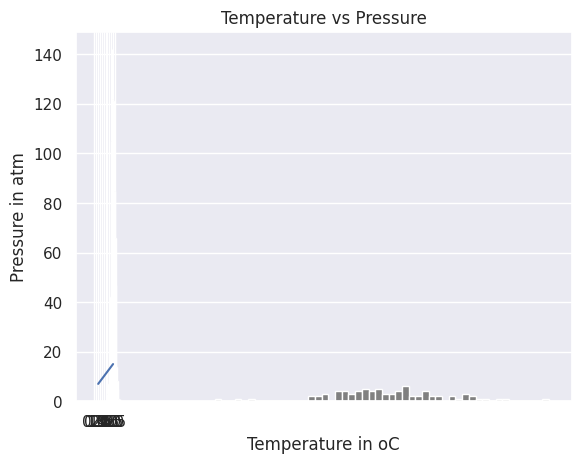
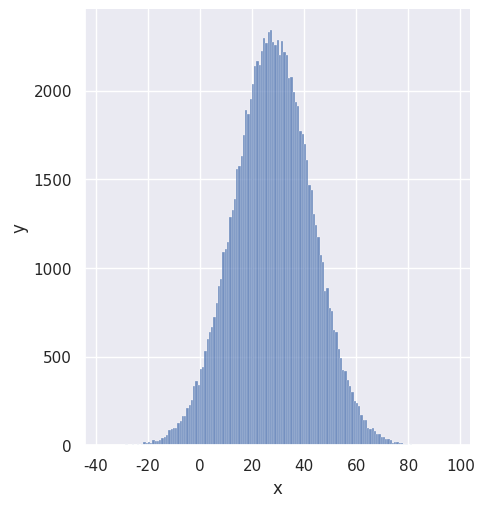

Here is the Python script that generated these plots, in order:
import numpy as np
import matplotlib.pyplot as plt
import seaborn as sns
from scipy import stats

print('numpy:', np.__version__)
print(dir(np))

python_list = [1, 2, 3, 4, 5]

print('Type:', type(python_list))
print(python_list)

two_dimensional_list = [[0, 1, 2], [3, 4, 5], [6, 7, 8]]

print(two_dimensional_list)

numpy_array_from_list = np.array(python_list)
print(type(numpy_array_from_list))
print(numpy_array_from_list)
python_list = [1, 2, 3, 4, 5]

numy_array_from_list2 = np.array(python_list, dtype=float)
print(numy_array_from_list2)
numpy_bool_array = np.array([0, 1, -1, 0, 0], dtype=bool)
print(numpy_bool_array)

two_dimensional_list = [[0, 1, 2], [3, 4, 5], [6, 7, 8]]
numpy_two_dimensional_list = np.array(two_dimensional_list)
print(type(numpy_two_dimensional_list))
print(numpy_two_dimensional_list)

np_to_list = numpy_array_from_list.tolist()
print(type(np_to_list))
print('one dimensional array:', np_to_list)
print('two dimensional array: ', numpy_two_dimensional_list.tolist())

python_tuple = (1, 2, 3, 4, 5)
print(type(python_tuple))
print('python_tuple: ', python_tuple)

numpy_array_from_tuple = np.array(python_tuple)
print(type(numpy_array_from_tuple))
print('numpy_array_from_tuple: ', numpy_array_from_tuple)

nums = np.array([1, 2, 3, 4, 5])
print(nums)
print('shape of nums: ', nums.shape)
print(numpy_two_dimensional_list)
print('shape of numpy_two_dimensional_list: ', numpy_two_dimensional_list.shape)
three_by_four_array = np.array([[0, 1, 2, 3],
                                [4, 5, 6, 7],
                                [8, 9, 10, 11]])
print(three_by_four_array.shape)

int_lists = [-3, -2, -1, 0, 1, 2, 3]
int_array = np.array(int_lists)
float_array = np.array(int_lists, dtype=float)

print(int_array)
print(int_array.dtype)
print(float_array)
print(float_array.dtype)

numpy_array_from_list = np.array([1, 2, 3, 4, 5])
two_dimensional_list = np.array([[0, 1, 2],
                                 [3, 4, 5],
                                 [6, 7, 8]])

print('The size:', numpy_array_from_list.size)
print('The size:', two_dimensional_list.size)

numpy_array_from_list = np.array([1, 2, 3, 4, 5])
print('original array: ', numpy_array_from_list)
ten_plus_original = numpy_array_from_list + 10
print(ten_plus_original)

numpy_array_from_list = np.array([1, 2, 3, 4, 5])
print('original array: ', numpy_array_from_list)
ten_minus_original = numpy_array_from_list - 10
print(ten_minus_original)

numpy_array_from_list = np.array([1, 2, 3, 4, 5])
print('original array: ', numpy_array_from_list)
ten_times_original = numpy_array_from_list * 10
print(ten_times_original)

numpy_array_from_list = np.array([1, 2, 3, 4, 5])
print('original array: ', numpy_array_from_list)
ten_times_original = numpy_array_from_list / 10
print(ten_times_original)

numpy_array_from_list = np.array([1, 2, 3, 4, 5])
print('original array: ', numpy_array_from_list)
ten_times_original = numpy_array_from_list % 3
print(ten_times_original)

numpy_array_from_list = np.array([1, 2, 3, 4, 5])
print('original array: ', numpy_array_from_list)
ten_times_original = numpy_array_from_list // 10
print(ten_times_original)

numpy_array_from_list = np.array([1, 2, 3, 4, 5])
print('original array: ', numpy_array_from_list)
ten_times_original = numpy_array_from_list ** 2
print(ten_times_original)

numpy_int_arr = np.array([1, 2, 3, 4])
numpy_float_arr = np.array([1.1, 2.0, 3.2])
numpy_bool_arr = np.array([-3, -2, 0, 1, 2, 3], dtype='bool')

print(numpy_int_arr.dtype)
print(numpy_float_arr.dtype)
print(numpy_bool_arr.dtype)

two_dimension_array = np.array([(1, 2, 3), (4, 5, 6), (7, 8, 9)])
print(type(two_dimension_array))
print(two_dimension_array)
print('Shape: ', two_dimension_array.shape)
print('Size:', two_dimension_array.size)
print('Data type:', two_dimension_array.dtype)

two_dimension_array = np.array([[1, 2, 3], [4, 5, 6], [7, 8, 9]])
first_row = two_dimension_array[0]
second_row = two_dimension_array[1]
third_row = two_dimension_array[2]
print('First row:', first_row)
print('Second row:', second_row)
print('Third row: ', third_row)

first_column = two_dimension_array[:, 0]
second_column = two_dimension_array[:, 1]
third_column = two_dimension_array[:, 2]
print('First column:', first_column)
print('Second column:', second_column)
print('Third column: ', third_column)
print(two_dimension_array)

two_dimension_array = np.array([[1, 2, 3], [4, 5, 6], [7, 8, 9]])
first_two_rows_and_columns = two_dimension_array[0:2, 0:2]
print(first_two_rows_and_columns)

two_dimension_array = np.array([[1, 2, 3], [4, 5, 6], [7, 8, 9]])
print(two_dimension_array[::-1, ::-1])

print(two_dimension_array)
two_dimension_array[1, 1] = 55
two_dimension_array[1, 2] = 44
print(two_dimension_array)

numpy_ones = np.ones((3, 3), dtype=int, order='C')
print(numpy_ones)

first_shape = np.array([(1, 2, 3), (4, 5, 6)])
print(first_shape)
reshaped = first_shape.reshape(3, 2)
print(reshaped)

np_list_one = np.array([1, 2, 3])
np_list_two = np.array([4, 5, 6])

print(np_list_one + np_list_two)

print('Horizontal Append:', np.hstack((np_list_one, np_list_two)))

print('Vertical Append:', np.vstack((np_list_one, np_list_two)))

normal_array = np.random.normal(79, 15, 80)
sns.set()
plt.hist(normal_array, color="grey", bins=50)
plt.show()
np_normal_dis = np.random.normal(5, 0.5, 100)
# noinspection PyArgumentList
print('min: ', two_dimension_array.min())
# noinspection PyArgumentList
print('max: ', two_dimension_array.max())
print('mean: ', two_dimension_array.mean())
print('sd: ', two_dimension_array.std())

print(two_dimension_array)
print('Column with minimum: ', np.amin(two_dimension_array, axis=0))
print('Column with maximum: ', np.amax(two_dimension_array, axis=0))
print('=== Row ==')
print('Row with minimum: ', np.amin(two_dimension_array, axis=1))
print('Row with maximum: ', np.amax(two_dimension_array, axis=1))

a = [1, 2, 3]

print('Tile:   ', np.tile(a, 2))

print('Repeat: ', np.repeat(a, 2))

one_random_num = np.random.random()
one_random_in = np.random
print(one_random_num)

r = np.random.random(size=[2, 3])
print(r)

print(np.random.choice(['a', 'e', 'i', 'o', 'u'], size=10))

# noinspection PyRedeclaration
np_normal_dis = np.random.normal(5, 0.5, 1000)

print('min: ', np.min(np_normal_dis))
print('max: ', np.max(np_normal_dis))
print('mean: ', np.mean(np_normal_dis))
print('median: ', np.median(np_normal_dis))
print('mode: ', stats.mode(np_normal_dis))
print('sd: ', np.std(np_normal_dis))

plt.hist(np_normal_dis, color="grey", bins=21)
plt.show()

temp = np.array([1, 2, 3, 4, 5])
pressure = temp * 2 + 5

plt.plot(temp, pressure)
plt.xlabel('Temperature in oC')
plt.ylabel('Pressure in atm')
plt.title('Temperature vs Pressure')
plt.xticks(np.arange(0, 6, step=0.5))
plt.show()

mu = 28
sigma = 15
samples = 100000

x = np.random.normal(mu, sigma, samples)
ax = sns.displot(x)
ax.set(xlabel="x", ylabel='y')
plt.show()
